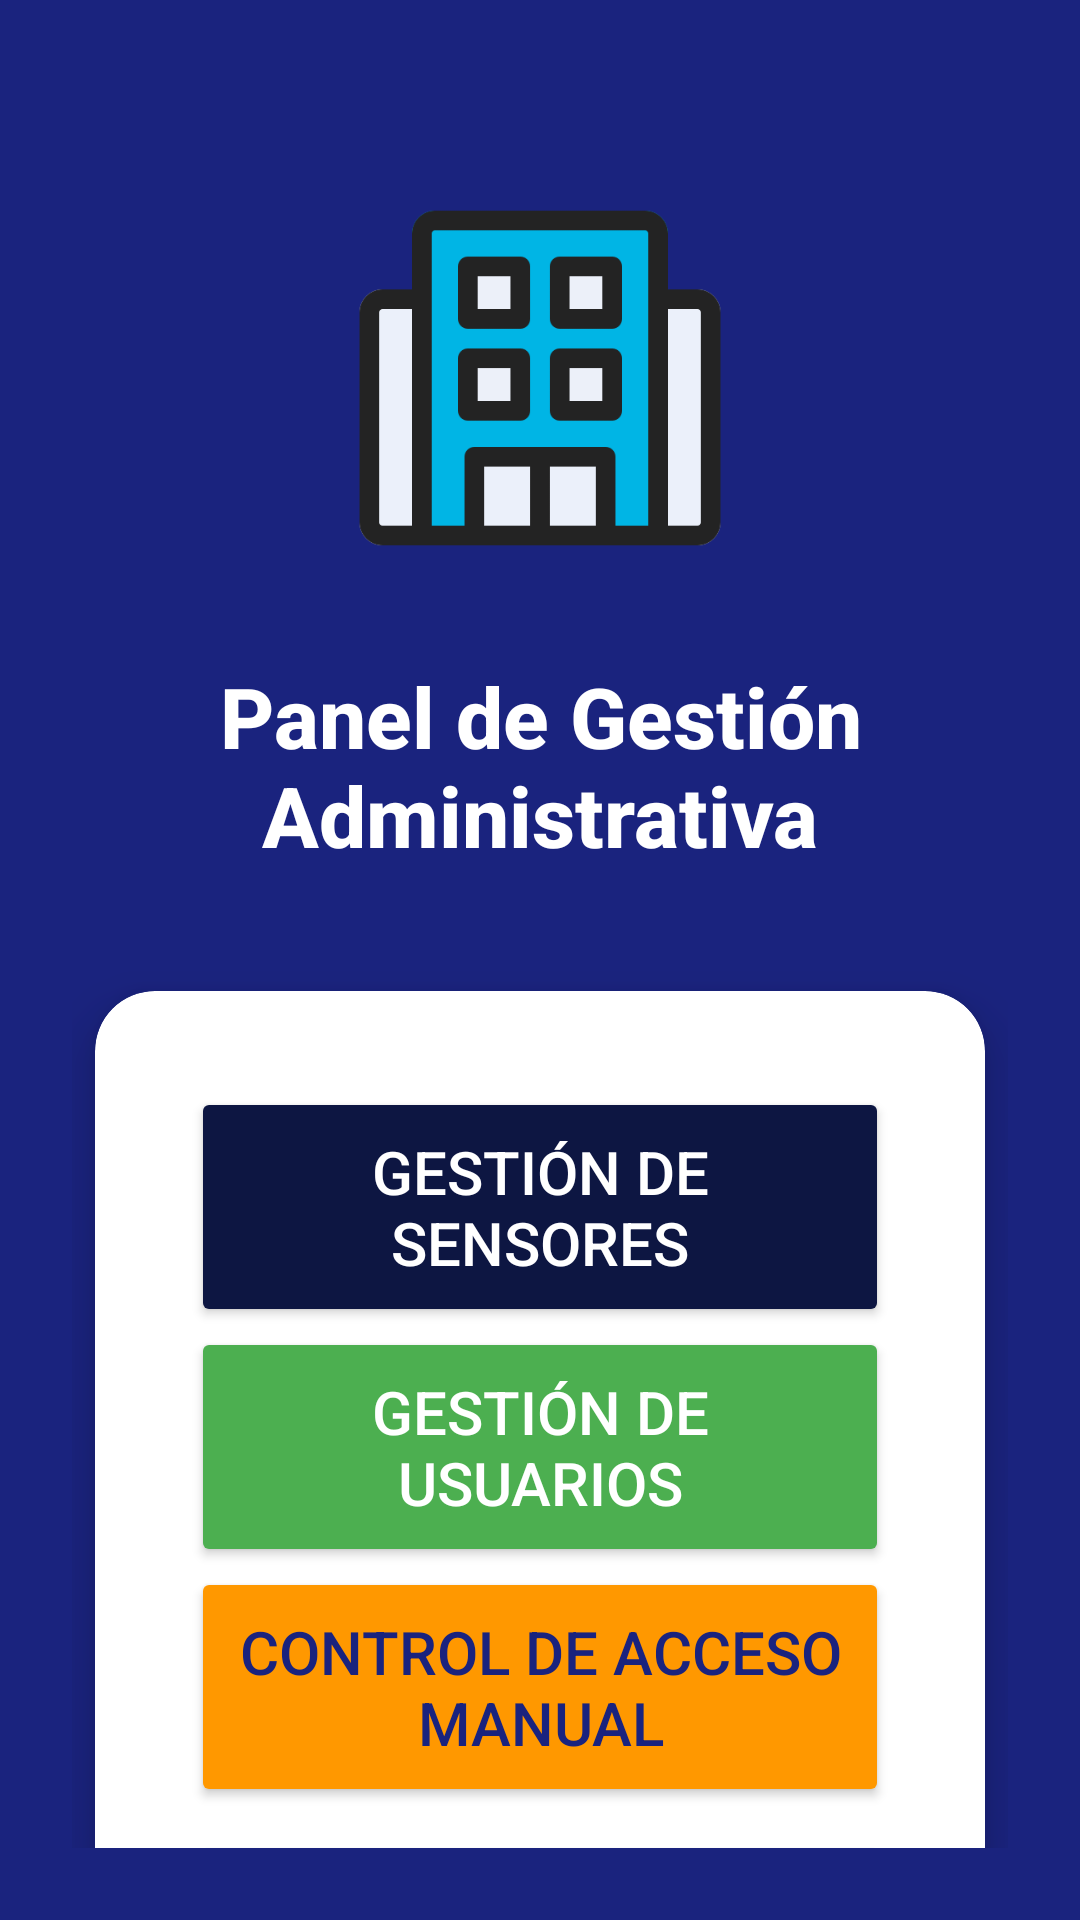

Layout XML and referenced resources for this Android screen:
<!-- AndroidManifest.xml: application theme Theme.ProyectoIndoor -->
<!-- res/layout/activity_depto_gestion_adm.xml -->
<?xml version="1.0" encoding="utf-8"?>
<androidx.constraintlayout.widget.ConstraintLayout xmlns:android="http://schemas.android.com/apk/res/android"
    xmlns:app="http://schemas.android.com/apk/res-auto"
    xmlns:tools="http://schemas.android.com/tools"
    android:id="@+id/main"
    android:layout_width="match_parent"
    android:layout_height="match_parent"
    android:background="@color/background_dark"
    android:padding="24dp"
    tools:context=".depto_gestion_adm">

    <ImageView
        android:id="@+id/imageView14"
        android:layout_width="160dp"
        android:layout_height="140dp"
        android:layout_marginTop="32dp"
        android:elevation="6dp"
        app:layout_constraintEnd_toEndOf="parent"
        app:layout_constraintStart_toStartOf="parent"
        app:layout_constraintTop_toTopOf="parent"
        app:srcCompat="@drawable/logomaria" />

    <TextView
        android:id="@+id/tv_menu_title"
        android:layout_width="wrap_content"
        android:layout_height="wrap_content"
        android:layout_marginTop="24dp"
        android:fontFamily="sans-serif-medium"
        android:text="Panel de Gestión Administrativa"
        android:textAlignment="center"
        android:textColor="@color/text_light"
        android:textSize="28sp"
        android:textStyle="bold"
        app:layout_constraintEnd_toEndOf="parent"
        app:layout_constraintStart_toStartOf="parent"
        app:layout_constraintTop_toBottomOf="@+id/imageView14" />

    <androidx.cardview.widget.CardView
        android:layout_width="0dp"
        android:layout_height="wrap_content"
        android:layout_marginTop="40dp"
        app:cardBackgroundColor="@color/card_background"
        app:cardCornerRadius="20dp"
        app:cardElevation="10dp"
        app:layout_constraintEnd_toEndOf="parent"
        app:layout_constraintStart_toStartOf="parent"
        app:layout_constraintTop_toBottomOf="@+id/tv_menu_title"
        app:layout_constraintWidth_percent="0.95">

        <androidx.constraintlayout.widget.ConstraintLayout
            android:layout_width="match_parent"
            android:layout_height="388dp"
            android:padding="32dp">

            <Button
                android:id="@+id/btn_Crudrfid"
                android:layout_width="0dp"
                android:layout_height="80dp"
                android:backgroundTint="@color/primary_dark"
                android:elevation="6dp"
                android:fontFamily="sans-serif-medium"
                android:text="Gestión de Sensores"
                android:textColor="@color/button_text"
                android:textSize="20sp"
                app:cornerRadius="16dp"
                app:icon="@drawable/sensor_icon"
                app:iconGravity="textStart"
                app:iconPadding="16dp"
                app:iconSize="32dp"
                app:iconTint="@color/button_text"
                app:layout_constraintEnd_toEndOf="parent"
                app:layout_constraintHorizontal_bias="0.0"
                app:layout_constraintStart_toStartOf="parent"
                app:layout_constraintTop_toTopOf="parent" />

            <Button
                android:id="@+id/btn_CrudUsuariosiot"
                android:layout_width="0dp"
                android:layout_height="80dp"
                android:backgroundTint="@color/success"
                android:elevation="6dp"
                android:fontFamily="sans-serif-medium"
                android:text="Gestión de Usuarios"
                android:textColor="@color/button_text"
                android:textSize="20sp"
                app:cornerRadius="16dp"
                app:icon="@drawable/users_icon"
                app:iconGravity="textStart"
                app:iconPadding="16dp"
                app:iconSize="32dp"
                app:iconTint="@color/button_text"
                app:layout_constraintEnd_toEndOf="parent"
                app:layout_constraintHorizontal_bias="0.0"
                app:layout_constraintStart_toStartOf="parent"
                app:layout_constraintTop_toBottomOf="@+id/btn_Crudrfid" />

            <Button
                android:id="@+id/btn_historial_accesos"
                android:layout_width="0dp"
                android:layout_height="80dp"
                android:backgroundTint="@color/warning"
                android:elevation="6dp"
                android:fontFamily="sans-serif-medium"
                android:text="Control de Acceso Manual"
                android:textColor="@color/button_text_dark"
                android:textSize="20sp"
                app:cornerRadius="16dp"
                app:icon="@drawable/key_icon"
                app:iconGravity="textStart"
                app:iconPadding="16dp"
                app:iconSize="32dp"
                app:iconTint="@color/button_text_dark"
                app:layout_constraintEnd_toEndOf="parent"
                app:layout_constraintHorizontal_bias="0.0"
                app:layout_constraintStart_toStartOf="parent"
                app:layout_constraintTop_toBottomOf="@+id/btn_CrudUsuariosiot" />

            <Button
                android:id="@+id/btn_cerrar_sesion"
                android:layout_width="0dp"
                android:layout_height="70dp"
                android:backgroundTint="@color/error"
                android:elevation="6dp"
                android:fontFamily="sans-serif-medium"
                android:text="Cerrar Sesión"
                android:textColor="@color/button_text"
                android:textSize="18sp"
                app:cornerRadius="16dp"
                app:icon="@drawable/login_icon"
                app:iconGravity="textStart"
                app:iconPadding="16dp"
                app:iconSize="28dp"
                app:iconTint="@color/button_text"
                app:layout_constraintBottom_toBottomOf="parent"
                app:layout_constraintEnd_toEndOf="parent"
                app:layout_constraintHorizontal_bias="0.0"
                app:layout_constraintStart_toStartOf="parent"
                app:layout_constraintTop_toBottomOf="@+id/btn_historial_accesos"
                app:layout_constraintVertical_bias="0.567" />

        </androidx.constraintlayout.widget.ConstraintLayout>
    </androidx.cardview.widget.CardView>
</androidx.constraintlayout.widget.ConstraintLayout>
<!-- resources referenced by this layout -->
<resources>
  <color name="background_dark">#1A237E</color>
  <color name="button_text">#FFFFFF</color>
  <color name="button_text_dark">#1A237E</color>
  <color name="card_background">#FFFFFF</color>
  <color name="error">#F44336</color>
  <color name="primary_dark">#0D1642</color>
  <color name="success">#4CAF50</color>
  <color name="text_light">#FFFFFF</color>
  <color name="warning">#FF9800</color>
  <!-- drawable key_icon (drawable) -->
  <?xml version="1.0" encoding="utf-8"?>
  <vector xmlns:android="http://schemas.android.com/apk/res/android"
      android:width="24dp"
      android:height="24dp"
      android:viewportWidth="24"
      android:viewportHeight="24">
      <path
          android:fillColor="#FFFFFFFF"
          android:pathData="M12.65,10C11.7,7.31 8.9,5.5 5.77,6.12c-2.29,0.46 -4.15,2.29 -4.63,4.58C0.32,14.57 3.26,18 7,18c2.61,0 4.83,-1.67 5.65,-4H17v2c0,1.1 0.9,2 2,2s2,-0.9 2,-2v-2c1.1,0 2,-0.9 2,-2s-0.9,-2 -2,-2h-8.35zM7,14c-1.1,0 -2,-0.9 -2,-2s0.9,-2 2,-2 2,0.9 2,2 -0.9,2 -2,2z"/>
  </vector>
  <!-- drawable login_icon (drawable) -->
  <?xml version="1.0" encoding="utf-8"?>
  <vector xmlns:android="http://schemas.android.com/apk/res/android"
      android:width="24dp"
      android:height="24dp"
      android:viewportWidth="24"
      android:viewportHeight="24">
      <path
          android:fillColor="#FFFFFFFF"
          android:pathData="M11,7L9.6,8.4l2.6,2.6H2v2h10.2l-2.6,2.6L11,17l5,-5L11,7zM20,19h-8v2h8c1.1,0 2,-0.9 2,-2V5c0,-1.1 -0.9,-2 -2,-2h-8v2h8V19z"/>
  </vector>
  <!-- drawable logomaria: png bitmap (drawable, 7174 bytes) -->
  <!-- drawable users_icon (drawable) -->
  <?xml version="1.0" encoding="utf-8"?>
  <vector xmlns:android="http://schemas.android.com/apk/res/android"
      android:width="24dp"
      android:height="24dp"
      android:viewportWidth="24"
      android:viewportHeight="24">
      <path
          android:fillColor="#FFFFFFFF"
          android:pathData="M16,11c1.66,0 2.99,-1.34 2.99,-3S17.66,5 16,5c-1.66,0 -3,1.34 -3,3s1.34,3 3,3zM8,11c1.66,0 2.99,-1.34 2.99,-3S9.66,5 8,5C6.34,5 5,6.34 5,8s1.34,3 3,3zM8,13c-2.33,0 -7,1.17 -7,3.5L1,19h14v-2.5c0,-2.33 -4.67,-3.5 -7,-3.5zM16,13c-0.29,0 -0.62,0.02 -0.97,0.05 1.16,0.84 1.97,1.97 1.97,3.45L17,19h6v-2.5c0,-2.33 -4.67,-3.5 -7,-3.5z"/>
  </vector>
  <style name="Theme.ProyectoIndoor" parent="Base.Theme.ProyectoIndoor" />
  <style name="Base.Theme.ProyectoIndoor" parent="Theme.Material3.DayNight.NoActionBar">
          <item name="colorPrimary">@color/primary</item>
          <item name="colorPrimaryDark">@color/primary_dark</item>
          <item name="colorAccent">@color/accent</item>
          <item name="android:windowBackground">@color/background</item>
          <item name="android:statusBarColor">@color/primary</item>
          <item name="android:textColorPrimary">@color/text_primary</item>
          <item name="android:textColorSecondary">@color/text_secondary</item>
          <item name="android:textColorHint">@color/text_hint</item>
      </style>
  <color name="primary">#1A237E</color>
  <color name="accent">#00BCD4</color>
  <color name="background">#F5F7FA</color>
  <color name="text_primary">#212121</color>
  <color name="text_secondary">#757575</color>
  <color name="text_hint">#BDBDBD</color>
</resources>
